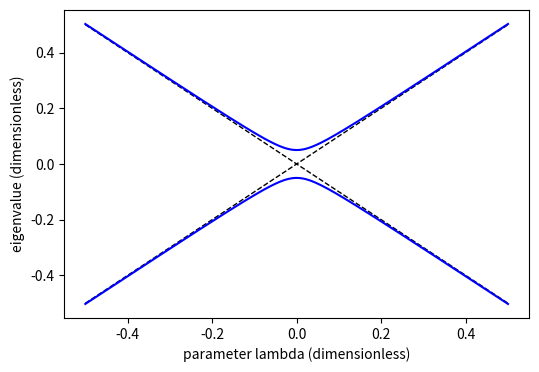

Recreate this plot in Python.
import numpy as np, matplotlib; matplotlib.use("Agg"); import matplotlib.pyplot as plt
lam = np.linspace(-0.5, 0.5, 400); g = 0.05
fig, ax = plt.subplots(figsize=(6, 4))
ax.plot(lam, lam, "k--", lam, -lam, "k--", lw=1)
ax.plot(lam, np.sqrt(lam**2 + g**2), "b", lam, -np.sqrt(lam**2 + g**2), "b")
ax.set_xlabel("parameter lambda (dimensionless)"); ax.set_ylabel("eigenvalue (dimensionless)")
plt.savefig("level-statistics_avoided.pdf", bbox_inches="tight")
